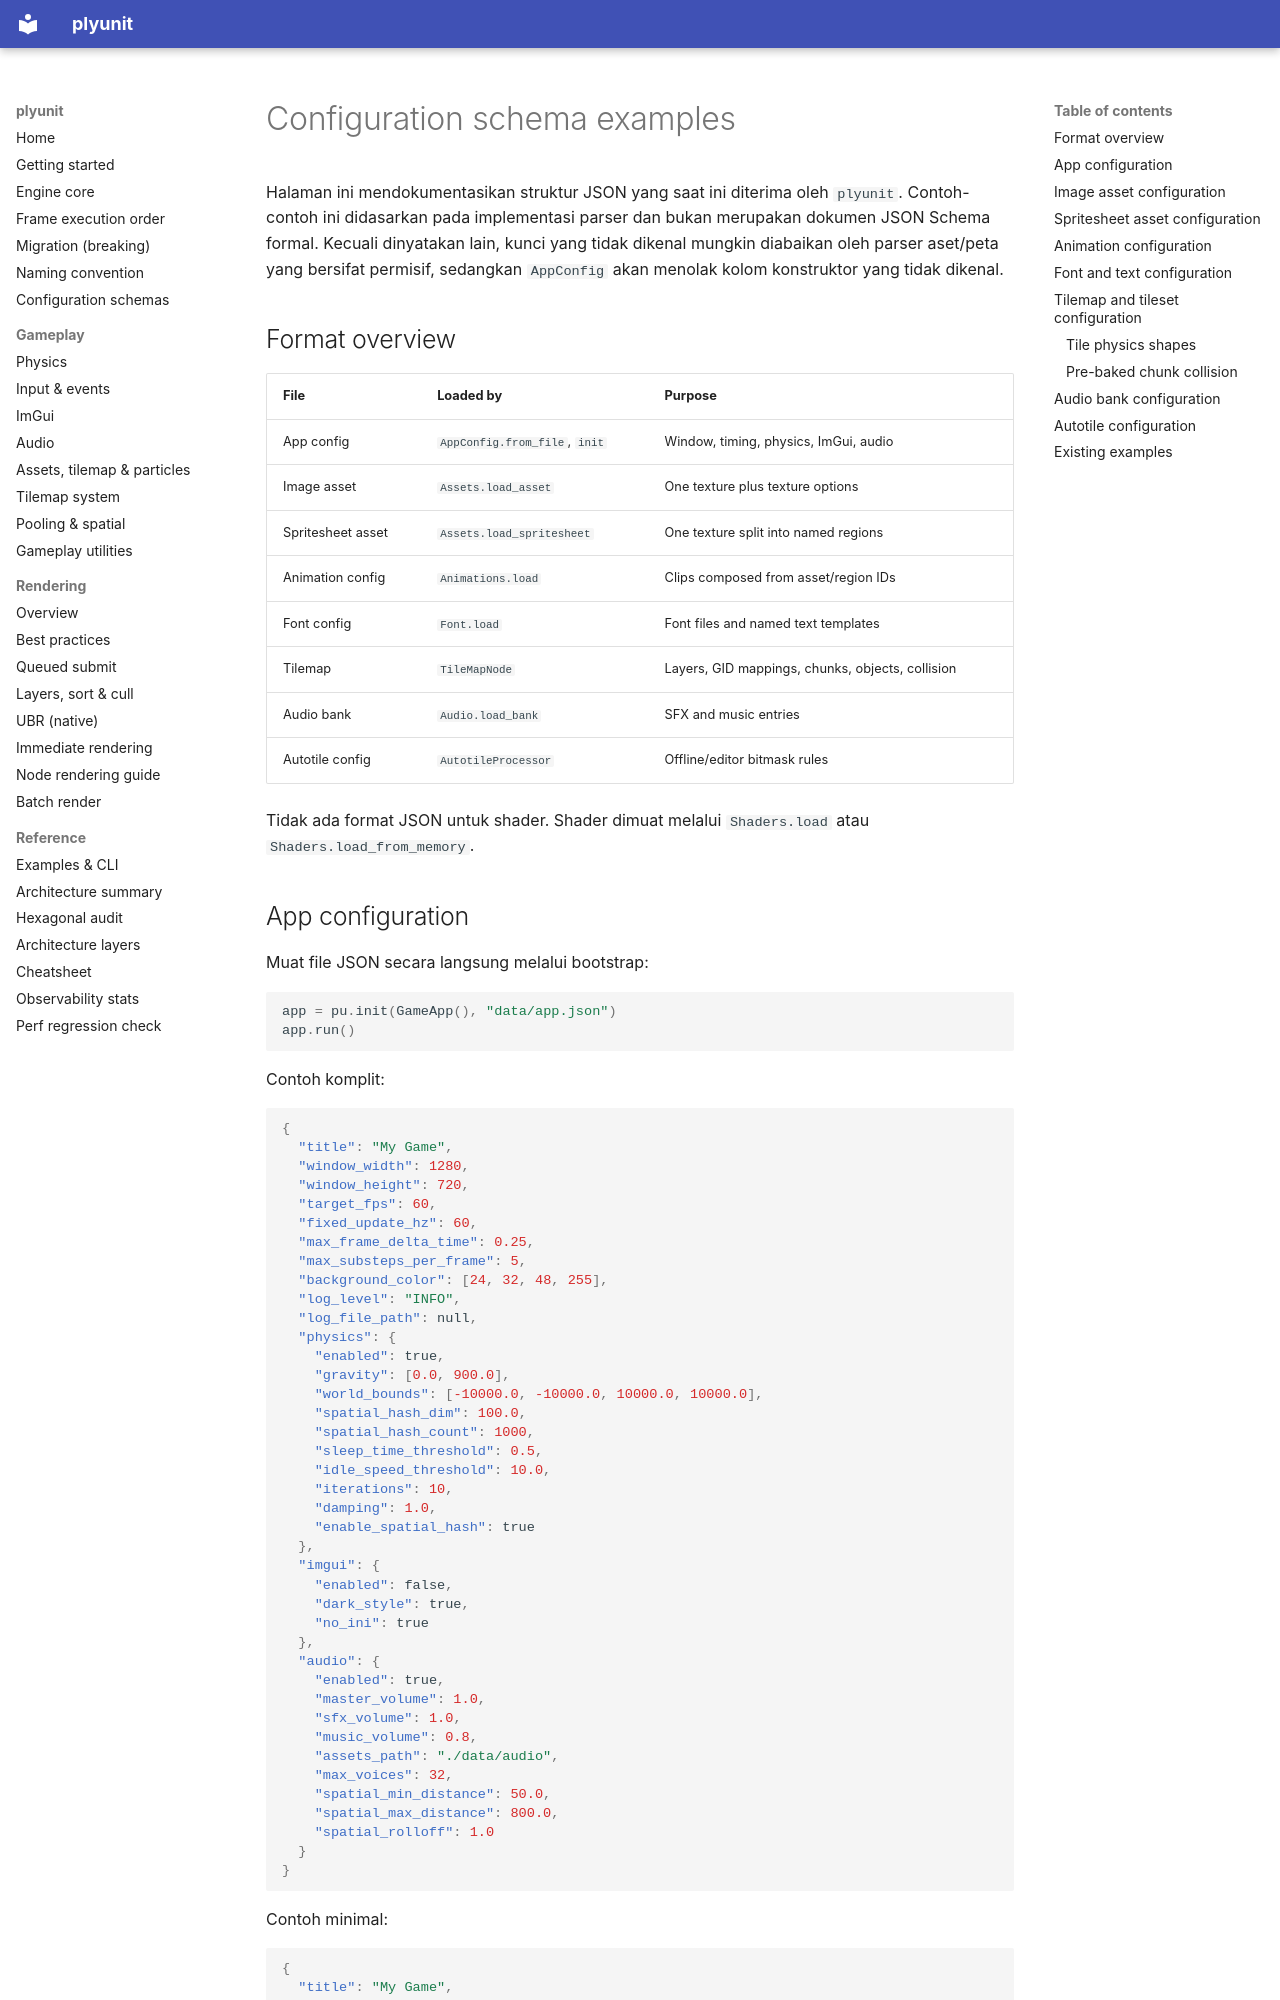

repository: ahmaadn/plyunit · page: id/configuration-schemas/index.html · generator: mkdocs

# Configuration schema examples

Halaman ini mendokumentasikan struktur JSON yang saat ini diterima oleh `plyunit`. Contoh-contoh ini didasarkan pada implementasi parser dan bukan merupakan dokumen JSON Schema formal. Kecuali dinyatakan lain, kunci yang tidak dikenal mungkin diabaikan oleh parser aset/peta yang bersifat permisif, sedangkan `AppConfig` akan menolak kolom konstruktor yang tidak dikenal.

## Format overview

| File | Loaded by | Purpose |
| --- | --- | --- |
| App config | `AppConfig.from_file`, `init` | Window, timing, physics, ImGui, audio |
| Image asset | `Assets.load_asset` | One texture plus texture options |
| Spritesheet asset | `Assets.load_spritesheet` | One texture split into named regions |
| Animation config | `Animations.load` | Clips composed from asset/region IDs |
| Font config | `Font.load` | Font files and named text templates |
| Tilemap | `TileMapNode` | Layers, GID mappings, chunks, objects, collision |
| Audio bank | `Audio.load_bank` | SFX and music entries |
| Autotile config | `AutotileProcessor` | Offline/editor bitmask rules |

Tidak ada format JSON untuk shader. Shader dimuat melalui `Shaders.load` atau
`Shaders.load_from_memory`.
